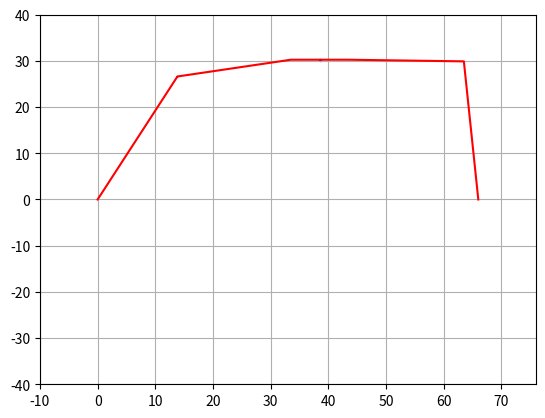

Recreate this plot in Python.
# [redacted]
# 6 bar mechanism

import math

import matplotlib.pyplot as plt
import numpy as np


def getJ(a, bars):
    J = np.array([[1,  0,  bars[0]*math.sin(a[0])/2, -1,  0, -bars[1]*math.sin(a[1])/2,  0,  0,              0,  0,  0,              0,  0,  0,              0,  0,  0,              0],
                  [0,  1, -bars[0]*math.cos(a[0])/2,  0, -1,  bars[1]*math.cos(a[1])/2,  0,  0,              0, 0,  0,              0,  0,  0,              0,  0,  0,              0],
                  [0,  0,              0,  1,  0, -bars[1]*math.sin(a[1])/2, -1,  0, -bars[2]*math.sin(a[2])/2,  0,  0,              0,  0,  0,              0,  0,  0,              0],
                  [0,  0,              0,  0,  1, bars[1]*math.cos(a[1])/2,  0, -1,  bars[2]*math.cos(a[2])/2,  0,  0,              0,  0,  0,              0,  0,  0,              0],
                  [0,  0,              0,  0,  0,              0,  1,  0, -bars[2]*math.sin(a[2])/2, -1,  0, -bars[3]*math.sin(a[3])/2,  0,  0,              0,  0,  0,              0],
                  [0,  0,              0,  0,  0,              0,  0,  1,  bars[2]*math.cos(a[2])/2,  0, -1,  bars[3]*math.cos(a[3])/2,  0,  0,              0,  0,  0,              0],
                  [0,  0,              0,  0,  0,              0,  0,  0,              0,  1,0, -bars[3]*math.sin(a[3])/2, -1,  0, -bars[4]*math.sin(a[4])/2,  0,  0,              0],
                  [0,  0,              0,  0,  0,              0,  0,  0,              0,  0,1,  bars[3]*math.cos(a[3])/2,  0, -1,  bars[4]*math.cos(a[4])/2,  0,  0,              0],
                  [0,  0,              0,  0,  0,              0,  0,  0,              0,  0,0,              0,  1,  0, -bars[4]*math.sin(a[4])/2, -1,  0, -bars[5]*math.sin(a[5])/2],
                  [0,  0,              0,  0,  0,              0,  0,  0,              0,  0,  0,              0,  0,  1,  bars[4]* math.cos(a[4])/2,  0, -1,  bars[5]*math.cos(a[5])/2],
                  [-1,  0, bars[0]*math.sin(a[0])/2,  0,  0,              0,  0,  0,              0,0,  0,              0,  0,  0,              0,  1,  0, -bars[5]*math.sin(a[5])/2],
                  [0, -1, -bars[0]*math.cos(a[0])/2,  0,  0,              0,  0,  0,              0,0,  0,  bars[5]*math.cos(a[3])/2,  0,  0,              0,  0,  1,              0],
                  [1,  0,  bars[0]*math.sin(a[0])/2,  0,  0,              0,  0,  0,              0,0,  0,              0,  0,  0,              0,  0,  0,              0],
                  [0,  1, -bars[0]*math.cos(a[0])/2,  0,  0,              0,  0,  0,              0,0,  0,              0,  0,  0,              0,  0,  0,              0],
                  [0,  0,              1,  0,  0,              0,  0,  0,              0, 0,  0,              0,  0,  0,              0,  0,  0,              0],
                  [0,  0,              0,  0,  0,              0,  0,  0,              0,1,  0,              0,  0,  0,              0,  0,  0,              0],
                  [0,  0,              0,  0,  0,              0,  0,  0,              0,0,  1,              0,  0,  0,              0,  0,  0,              0],[0,  0,              0,  0,  0,              0,  0,  0,              0,  0,  0,              1,  0,  0, 0, 0, 0, 0]])
                            
    return J

def getFx(x, y, a, bars, xValue, Yvalue) :
    fx = np.array([[x[0] + (-bars[0]/2)*math.cos(a[0]) - (x[1] + (-bars[1]/2)*math.cos(a[1]))],
                   [y[0] + (-bars[0]/2)*math.sin(a[0]) - (y[1] + (-bars[1]/2)*math.sin(a[1]))],
                   [x[1] + (bars[1]/2)*math.cos(a[1]) - (x[2] + (-bars[2]/2)*math.cos(a[2]))],
                   [y[1] + (bars[1]/2)*math.sin(a[1]) - (y[2] + (-bars[2]/2)*math.sin(a[2]))],
                   [x[2] + (bars[2]/2)*math.cos(a[2]) - (x[3] + (-bars[3]/2)*math.cos(a[3]))],
                   [y[2] + (bars[2]/2)*math.sin(a[2]) - (y[3] + (-bars[3]/2)*math.sin(a[3]))],
                   [x[3] + (bars[3]/2)*math.cos(a[3]) - (x[4] + (-bars[4]/2)*math.cos(a[4]))],
                   [y[3] + (bars[3]/2)*math.sin(a[3]) - (y[4] + (-bars[4]/2)*math.sin(a[4]))],
                   [x[4] + (bars[4]/2)*math.cos(a[4]) - (x[5] + (-bars[5]/2)*math.cos(a[5]))],
                   [y[4] + (bars[4]/2)*math.sin(a[4]) - (y[5] + (-bars[5]/2)*math.sin(a[5]))],
                   [x[5] + (bars[5]/2)*math.cos(a[5]) - (x[0] + (bars[0]/2)*math.cos(a[0]))],
                   [y[5] + (bars[5]/2)*math.sin(a[5]) - (y[0] + (bars[0]/2)*math.sin(a[0]))],
                   [x[0]-bars[0]/2*math.cos(a[0])],
                   [y[0]-bars[0]/2*math.sin(a[0])],
                   [a[0]],
                   [x[3]-xValue],
                   [y[3]-Yvalue],
                   [a[3]]])

    return fx

def graphic(x, y, a, bars, xValue, Yvalue) :
    # x1=xa-a/2*math.cos(aa)
    # x2=xa+a/2*math.cos(aa)
    # y1=ya-a/2*math.sin(aa)
    # y2=ya+a/2*math.sin(aa)

    x3 = x[1]-bars[1]/2*math.cos(a[1])
    x4 = x[1]+bars[1]/2*math.cos(a[1])
    x5 = x[2]-bars[2]/2*math.cos(a[2])
    x6 = x[2]+bars[2]/2*math.cos(a[2])
    x7 = x[3]-bars[3]/2*math.cos(a[3])
    x8 = x[3]+bars[3]/2*math.cos(a[3])
    x9 = x[4]-bars[4]/2*math.cos(a[4])
    x10 = x[4]+bars[4]/2*math.cos(a[4])
    x11 = x[5]-bars[5]/2*math.cos(a[5])
    x12 = x[5]+bars[5]/2*math.cos(a[5])

    y3 = y[1]-bars[1]/2*math.sin(a[1])
    y4 = y[1]+bars[1]/2*math.sin(a[1])
    y5 = y[2]-bars[2]/2*math.sin(a[2])
    y6 = y[2]+bars[2]/2*math.sin(a[2])
    y7 = y[3]-bars[3]/2*math.sin(a[3])
    y8 = y[3]+bars[3]/2*math.sin(a[3])
    y9 = y[4]-bars[4]/2*math.sin(a[4])
    y10 = y[4]+bars[4]/2*math.sin(a[4])
    y11 = y[5]-bars[5]/2*math.sin(a[5])
    y12 = y[5]+bars[5]/2*math.sin(a[5])

    # Graficar barras y punto actual
    plt.clf()
    plt.axis((-10, bars[0]+10, -40, 40))
    plt.grid()
    plt.plot([x3, x4, x5, x6, x7, x8, x9, x10, x11, x12], [
                y3, y4, y5, y6, y7, y8, y9, y10, y11, y12], color='red')
    plt.scatter([xValue], [Yvalue], 2, 'b')
    plt.pause(0.0001)

def calculateAngles(a, angles) :
    # Crear vector con angulos actuales
    ang = np.array([a[0], a[1], a[2], a[3], a[4], a[5]])
    ang = ((ang*180)/math.pi)
    # Definir cantidad de decimales a tener en cuenta en matriz de angulos
    ang = np.around(ang, decimals=3)

    # Guardar angulos de cada iteracion en matriz "angulos"
    return np.vstack((angles, ang))

def main():
 
    # Dimensions of the bars
    bar1 = 30
    bar2 = 20
    bar3 = 10
    bar4 = 0.6*(bar1+bar2+bar3+bar2+bar1)  
    bars = [bar4, bar1, bar2, bar3, bar2, bar1]

    # initial conditions
    x = [0, 0, 0, 0, 0, 0]
    y = [0, 0, 0, 0, 0, 0]

    a = [0, 0, 0, 0, 0, math.pi]

    # angle of efector
    pointsx = np.arange(27, 39, 0.5)  # Points x
    pointsy = (pointsx-33)**2  # Points y

    n = len(pointsx)
    angles = np.array(["aa  ", "ab     ", "ac     ", "ad ", "ae    ", "af"])

    xi = np.array([[x[0]], [y[0]], [a[0]], [x[1]], [y[1]], [a[1]], [x[2]], [y[2]], [a[2]],[x[3]], [y[3]], [a[3]], [x[4]], [y[4]], [a[4]], [x[5]], [y[5]], [a[5]]])

    # max iterations
    ei = 100
    itmax = 2000
    iti = 0
    i = 0

    while i < n:
        error = ei
        it = iti
        while (error > 0.00001 and it < itmax):  # Desarrollo de metodo numerico

            fx = getFx(x,y,a,bars,pointsx[i], pointsy[i])
            J = getJ(a, bars)
            JI = np.linalg.pinv(J)
            Xf = xi-np.dot(JI, fx)
            xi = Xf

            x[0] = xi[0, 0]
            x[1] = xi[3, 0]
            x[2] = xi[6, 0]
            x[3] = xi[9, 0]
            x[4] = xi[12, 0]
            x[5] = xi[15, 0]

            y[0] = xi[1, 0]
            y[1] = xi[4, 0]
            y[2] = xi[7, 0]
            y[3] = xi[10, 0]
            y[4] = xi[13, 0]
            y[5] = xi[16, 0]

            a[0] = xi[2, 0]
            a[1] = xi[5, 0]
            a[2] = xi[8, 0]
            a[3] = xi[11, 0]
            a[4] = xi[14, 0]
            a[5] = xi[17, 0]

            error = np.linalg.norm(fx)
            it = it+1

        if (it >= itmax):
            print("Error, cantidad maxima de iteaciones sobrepasada")
            break

        # Pintar la gráfica  
        graphic(x, y, a, bars, pointsx[i], pointsy[i])
        angles = calculateAngles(a, angles)
        i = i+1

    # Crear o sobreescribir archivo .txt con angulos
    np.savetxt("angles.txt", angles, delimiter="   ", fmt="%s")
    # Mostrar ultima grafica
    plt.show()


if __name__ == "__main__":
    main()
